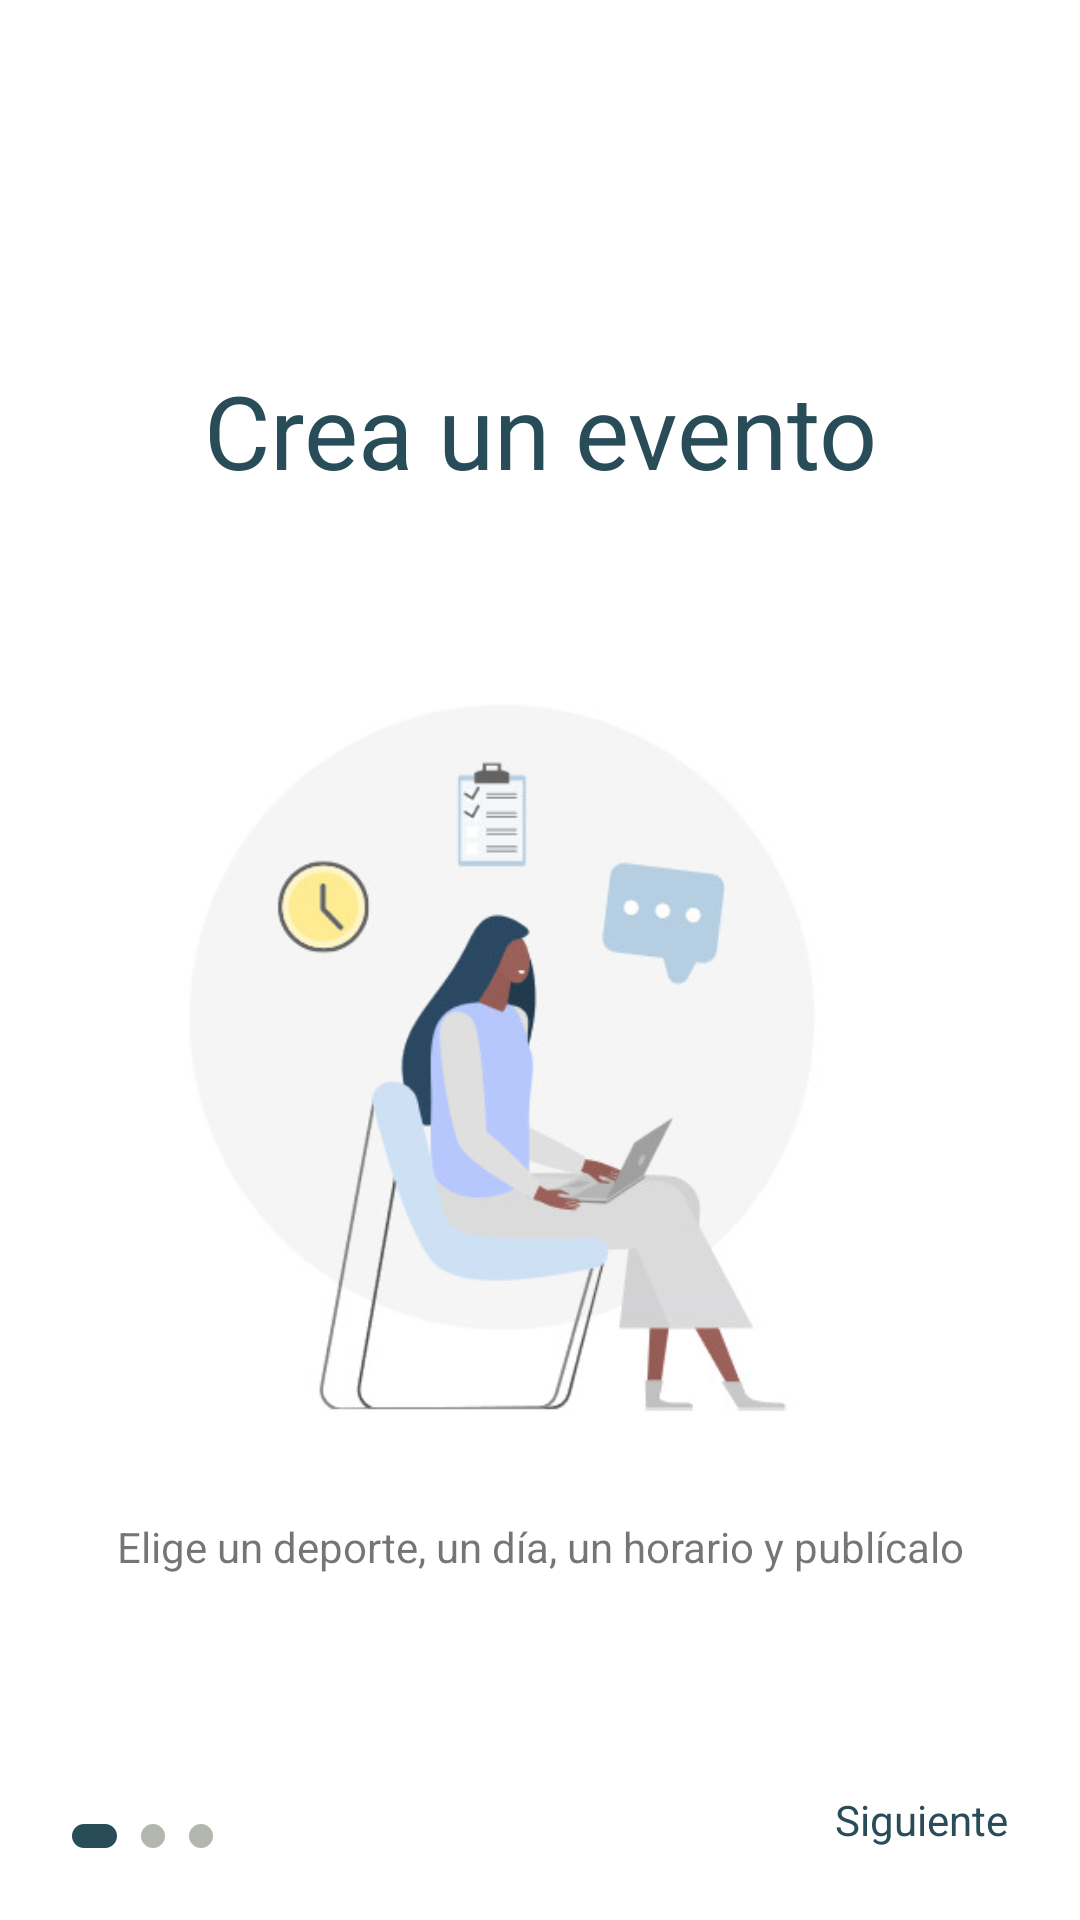

This screen was rendered from an Android layout file. Write that file and the resources it references.
<!-- AndroidManifest.xml: application theme Theme.DeporMas -->
<!-- res/layout/fragment_onboarding_one.xml -->
<?xml version="1.0" encoding="utf-8"?>
<layout xmlns:android="http://schemas.android.com/apk/res/android"
    xmlns:app="http://schemas.android.com/apk/res-auto"
    xmlns:tools="http://schemas.android.com/tools"
    tools:context=".ui.screens.onboarding.OnBoardingOneFragment">

    <androidx.constraintlayout.widget.ConstraintLayout
        android:layout_width="match_parent"
        android:layout_height="match_parent"
        android:paddingTop="?actionBarSize"
        >

        <TextView
            android:id="@+id/onboardingOneTitle"
            android:layout_width="match_parent"
            android:layout_height="wrap_content"
            android:layout_marginBottom="32dp"
            android:gravity="center"
            android:text="@string/onboarding_one_title"
            android:textColor="@color/secondaryColor"
            android:textAppearance="@style/TextAppearance.AppCompat.Display1"
            app:layout_constraintBottom_toTopOf="@+id/onboardingOneImg"
            app:layout_constraintEnd_toEndOf="parent"
            app:layout_constraintStart_toStartOf="parent" />

        <ImageView
            android:id="@+id/onboardingOneImg"
            android:layout_width="match_parent"
            android:layout_height="300dp"
            android:contentDescription="@string/content_description_onboarding_img_one"
            app:layout_constraintBottom_toBottomOf="parent"
            app:layout_constraintEnd_toEndOf="parent"
            app:layout_constraintHorizontal_bias="0.5"
            app:layout_constraintStart_toStartOf="parent"
            app:layout_constraintTop_toTopOf="parent"
            app:srcCompat="@drawable/img_onboarding_one" />

        <TextView
            android:id="@+id/onboardingOneMsg"
            android:layout_width="match_parent"
            android:layout_height="wrap_content"
            android:layout_marginTop="8dp"
            android:layout_marginStart="16dp"
            android:layout_marginEnd="16dp"
            android:gravity="center"
            android:text="@string/onboarding_one_msg"
            android:textAppearance="@style/TextAppearance.AppCompat.Small"
            app:layout_constraintEnd_toEndOf="parent"
            app:layout_constraintStart_toStartOf="parent"
            app:layout_constraintTop_toBottomOf="@+id/onboardingOneImg" />

        <TextView
            android:id="@+id/onboardingOneBtn"
            android:layout_width="wrap_content"
            android:layout_height="wrap_content"
            android:layout_marginEnd="16dp"
            android:layout_marginBottom="16dp"
            android:padding="8dp"
            android:text="@string/btn_next"
            android:textColor="@color/secondaryColor"
            android:background="?attr/selectableItemBackground"
            android:clickable="true"
            android:focusable="true"
            app:layout_constraintBottom_toBottomOf="parent"
            app:layout_constraintEnd_toEndOf="parent" />

        <LinearLayout
            android:layout_width="wrap_content"
            android:layout_height="wrap_content"
            android:orientation="horizontal"
            android:padding="8dp"
            android:layout_marginStart="16dp"
            android:layout_marginBottom="16dp"
            app:layout_constraintStart_toStartOf="parent"
            app:layout_constraintBottom_toBottomOf="parent"
            >
            <ImageView
                android:layout_width="wrap_content"
                android:layout_height="wrap_content"
                android:background="@drawable/onboarding_indicator_active"
                android:contentDescription="@string/content_description_onboarding_indicator_active" />
            <ImageView
                android:layout_width="wrap_content"
                android:layout_height="wrap_content"
                android:layout_marginStart="8dp"
                android:background="@drawable/onboarding_indicator_inactive"
                android:contentDescription="@string/content_description_onboarding_indicator_inactive" />
            <ImageView
                android:layout_width="wrap_content"
                android:layout_height="wrap_content"
                android:layout_marginStart="8dp"
                android:background="@drawable/onboarding_indicator_inactive"
                android:contentDescription="@string/content_description_onboarding_indicator_inactive" />
        </LinearLayout>

    </androidx.constraintlayout.widget.ConstraintLayout>

</layout>
<!-- resources referenced by this layout -->
<resources>
  <color name="secondaryColor">#294c59</color>
  <!-- drawable onboarding_indicator_active (drawable) -->
  <?xml version="1.0" encoding="utf-8"?>
  <shape xmlns:android="http://schemas.android.com/apk/res/android"
      android:shape="rectangle">
  
      <size
          android:width="15dp"
          android:height="8dp"
          />
      <corners android:radius="25dp"/>
      <solid android:color="@color/secondaryColor"/>
  
  </shape>
  <!-- drawable onboarding_indicator_inactive (drawable) -->
  <?xml version="1.0" encoding="utf-8"?>
  <shape xmlns:android="http://schemas.android.com/apk/res/android"
      android:shape="oval"
      >
      <size android:width="8dp"
          android:height="8dp"/>
      <solid android:color="@color/primaryDarkColor" />
  
  </shape>
  <string name="btn_next">Siguiente</string>
  <string name="content_description_onboarding_img_one">Imagen de chica creando evento</string>
  <string name="content_description_onboarding_indicator_active">Indicador activo de pantalla de induccion</string>
  <string name="content_description_onboarding_indicator_inactive">Indicador inactivo de pantalla de induccion</string>
  <string name="onboarding_one_msg">Elige un deporte, un día, un horario y publícalo</string>
  <string name="onboarding_one_title">Crea un evento</string>
  <color name="primaryDarkColor">#b3b7ae</color>
  <color name="primaryColor">#e5e9e0</color>
  <color name="primaryTextColor">#000000</color>
  <color name="secondaryDarkColor">#002430</color>
  <color name="secondaryTextColor">#ffffff</color>
  <style name="ThemeActionBar" parent="@style/Widget.AppCompat.Light.ActionBar">
          //Hide Action Bar Title
          <item name="android:displayOptions">showHome</item>
          <item name="displayOptions">showHome</item>
          //Transparent Bkg
          <item name="android:background">@null</item>
          <item name="background">@null</item>
          
          <item name="colorControlNormal">@color/secondaryColor</item>
          <item name="android:colorControlNormal" tools:ignore="NewApi">?colorControlNormal</item>
      </style>
  
      //Style for bottom Navigation
  <style name="Widget.App.TextInputLayout" parent="Widget.MaterialComponents.TextInputLayout.FilledBox">
          <item name="materialThemeOverlay">@style/ThemeOverlay.App.TextInputLayout</item>
          <item name="shapeAppearance">@style/ShapeAppearance.MaterialComponents.SmallComponent</item>
          <item name="hintTextColor">?attr/colorOnSurface</item>
      </style>
  <style name="ThemeOverlay.App.TextInputLayout" parent="">
          <item name="colorPrimary">@color/secondaryColor</item>
          <item name="colorOnSurface">@color/greyColor</item>
          <item name="colorError">@color/redColor</item>
          <item name="textAppearanceSubtitle1">@style/TextAppearance.MaterialComponents.Subtitle1</item>
          <item name="textAppearanceCaption">@style/TextAppearance.MaterialComponents.Caption</item>
          <item name="editTextStyle">@style/Widget.MaterialComponents.TextInputEditText.FilledBox</item>
      </style>
  
      // Bottom Sheet
  <color name="greyColor">#FF666666</color>
  <color name="redColor">#B71C1C</color>
</resources>
